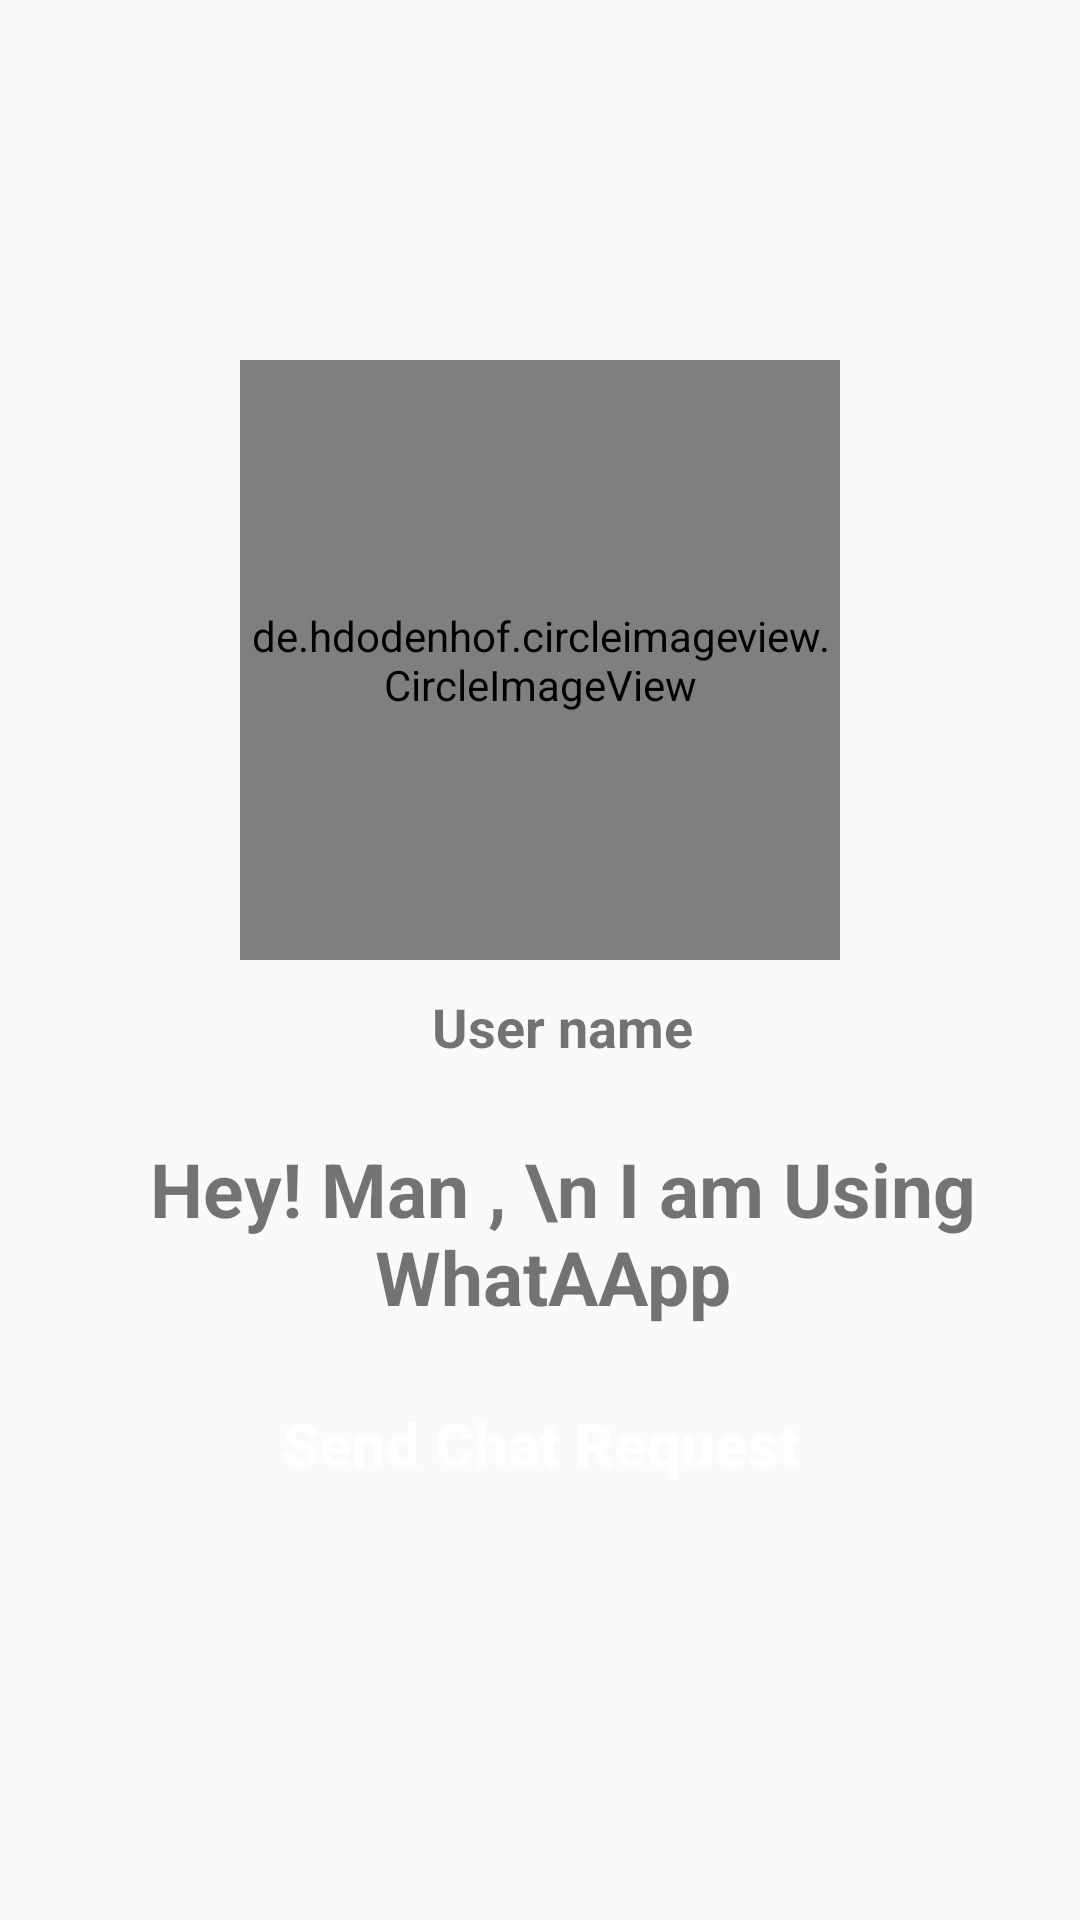

Reconstruct the res/layout file that produces this screen, plus the resources it refers to.
<!-- AndroidManifest.xml: application theme AppTheme -->
<!-- res/layout/activity_profile.xml -->
<?xml version="1.0" encoding="utf-8"?>

<RelativeLayout xmlns:android="http://schemas.android.com/apk/res/android"
    xmlns:app="http://schemas.android.com/apk/res-auto"
    xmlns:tools="http://schemas.android.com/tools"
    android:layout_width="match_parent"
    android:background="@drawable/profile_activity"
    android:layout_height="match_parent"
    tools:context=".ProfileActivity">
    <de.hdodenhof.circleimageview.CircleImageView
        android:id="@+id/visit_profile_image"
        android:layout_width="200dp"
        android:layout_height="200dp"
        android:layout_alignParentTop="true"
        android:layout_centerHorizontal="true"
        android:layout_marginTop="120dp"
        android:src="@drawable/profile_image"
        />

    <TextView
        android:id="@+id/visit_profile_name"
        android:layout_width="match_parent"
        android:layout_height="wrap_content"
        android:text="User name"
        android:layout_below="@id/visit_profile_image"
        android:textAlignment="center"
        android:textSize="18sp"
        android:textStyle="bold"
        android:textAllCaps="false"
        android:layout_marginTop="10dp"
        android:layout_marginStart="15dp"
        android:layout_marginRight="15dp"
        />

    <TextView
        android:id="@+id/visit_profile_status"
        android:layout_width="match_parent"
        android:layout_height="wrap_content"
        android:text="Hey! Man , \n I am Using WhatAApp "
        android:layout_below="@id/visit_profile_name"
        android:textAlignment="center"
        android:textSize="25sp"
        android:textStyle="bold"
        android:textAllCaps="false"
        android:layout_marginTop="25dp"
        android:layout_marginStart="15dp"
        android:layout_marginRight="15dp"
        />
    <Button
        android:id="@+id/send_message_request_button"
        android:layout_width="match_parent"
        android:layout_height="wrap_content"
        android:text="Send Chat Request"
        android:textAllCaps="false"
        android:layout_below="@id/visit_profile_status"
        android:layout_marginTop="15dp"
        android:layout_marginLeft="65dp"
        android:layout_marginRight="65dp"
        android:background="@drawable/buttons"
        android:textSize="20dp"
        android:textStyle="bold"
        android:textColor="@color/cardview_light_background"
        />

    <Button
        android:id="@+id/decline_message_request_button"
        android:layout_width="match_parent"
        android:layout_height="wrap_content"
        android:text="Decline Chat Request"
        android:textAllCaps="false"
        android:layout_below="@id/send_message_request_button"
        android:layout_marginTop="15dp"
        android:layout_marginLeft="65dp"
        android:layout_marginRight="65dp"
        android:background="@drawable/buttons"
        android:textSize="20dp"
        android:textStyle="bold"
        android:textColor="@color/cardview_light_background"
        android:visibility="invisible"
        />

</RelativeLayout>
<!-- resources referenced by this layout -->
<resources>
  <style name="AppTheme" parent="Theme.AppCompat.Light.NoActionBar">
          
          <item name="colorPrimary">@color/colorPrimary</item>
          <item name="colorPrimaryDark">@color/colorPrimaryDark</item>
          <item name="colorAccent">@color/colorAccent</item>
      </style>
  <!-- not gathered from this repository: default colours our renderer supplied (Android Studio template values) -->
  <color name="colorPrimary">#FF6200EE</color>
  <color name="colorPrimaryDark">#FF3700B3</color>
  <color name="colorAccent">#FF03DAC5</color>
</resources>
